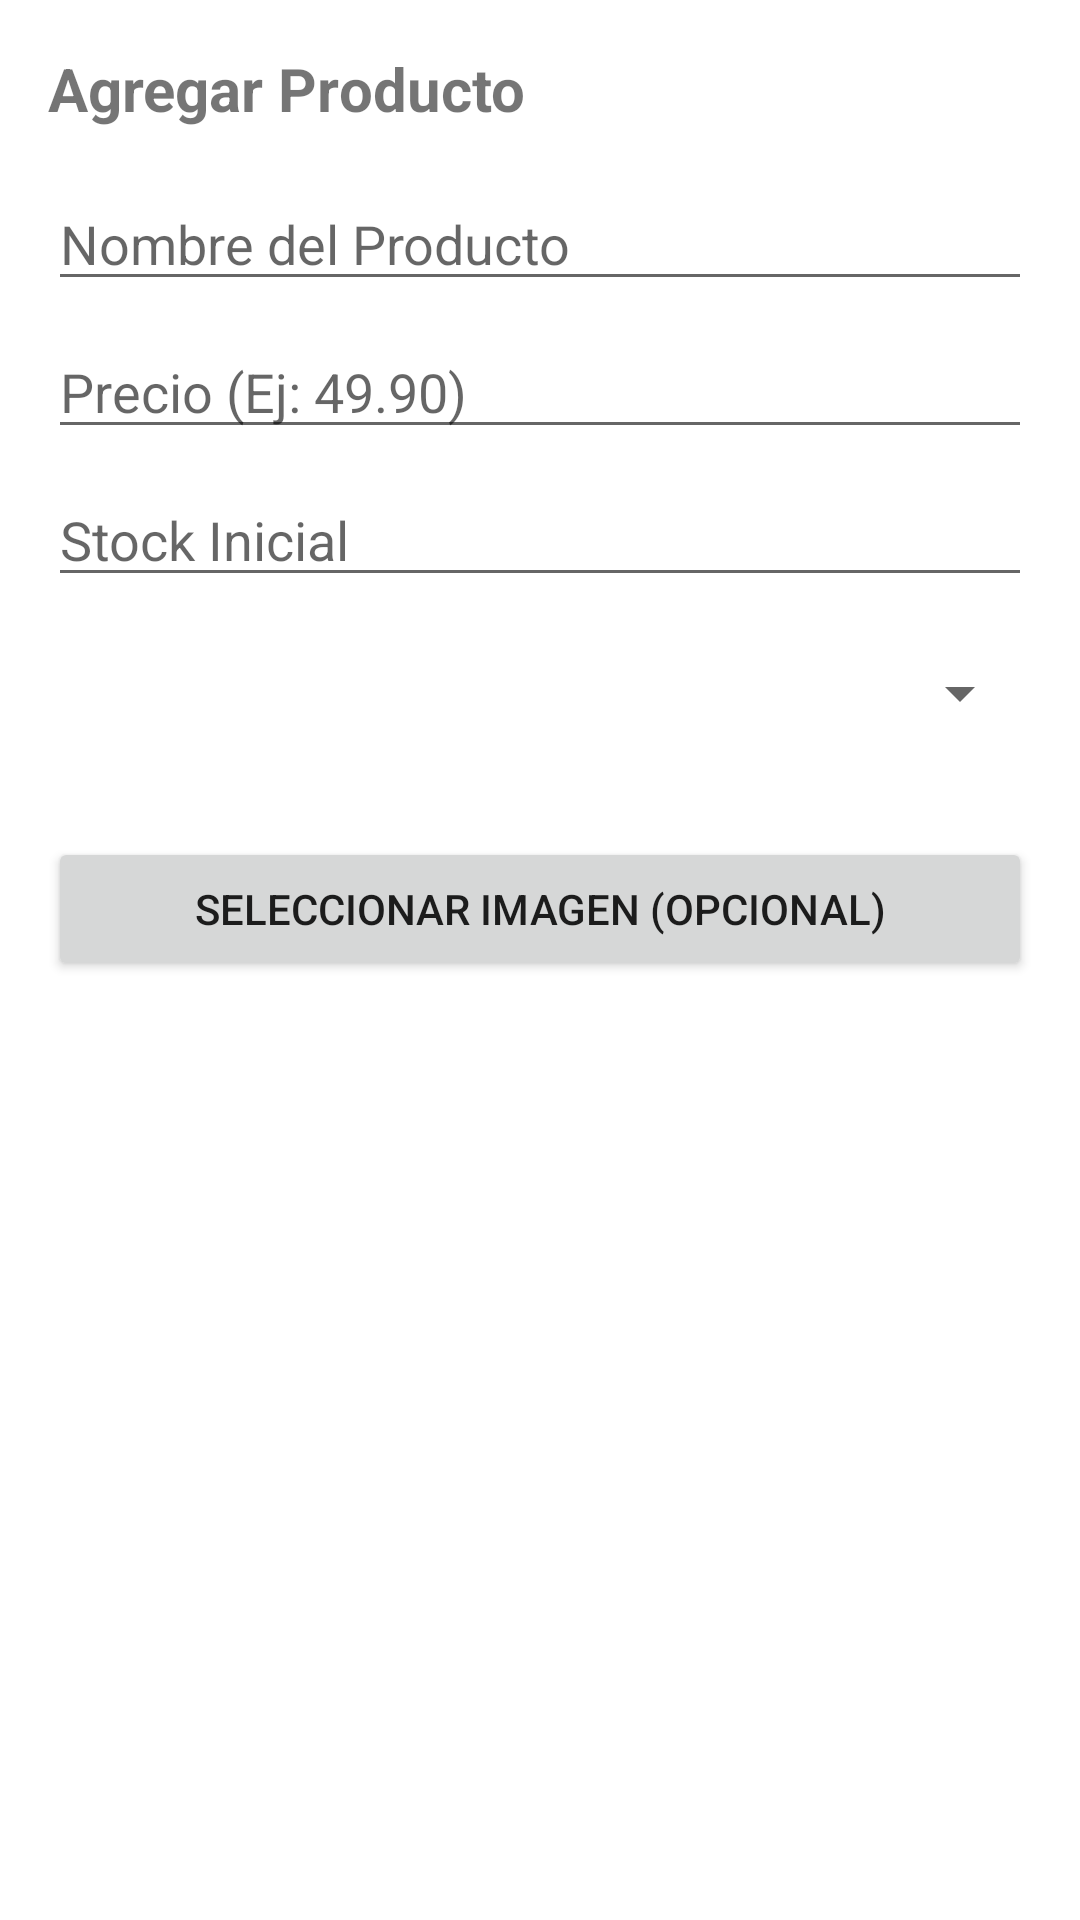

Produce the Android XML layout that renders to this screen, including the resource entries it uses.
<!-- AndroidManifest.xml: application theme Theme.BibliaApp -->
<!-- res/layout/dialog_agregar_producto.xml -->
<?xml version="1.0" encoding="utf-8"?>
<ScrollView xmlns:android="http://schemas.android.com/apk/res/android"
    android:layout_width="match_parent"
    android:layout_height="wrap_content"
    android:padding="16dp">

    <LinearLayout
        android:layout_width="match_parent"
        android:layout_height="wrap_content"
        android:orientation="vertical">

        <TextView
            android:layout_width="match_parent"
            android:layout_height="wrap_content"
            android:text="Agregar Producto"
            android:textSize="20sp"
            android:textStyle="bold"
            android:layout_marginBottom="16dp"/>

        <EditText
            android:id="@+id/etNombreProducto"
            android:layout_width="match_parent"
            android:layout_height="wrap_content"
            android:hint="Nombre del Producto"
            android:inputType="textCapWords"
            android:layout_marginBottom="8dp"/>

        <EditText
            android:id="@+id/etPrecioProducto"
            android:layout_width="match_parent"
            android:layout_height="wrap_content"
            android:hint="Precio (Ej: 49.90)"
            android:inputType="numberDecimal"
            android:layout_marginBottom="8dp"/>

        <EditText
            android:id="@+id/etStockProducto"
            android:layout_width="match_parent"
            android:layout_height="wrap_content"
            android:hint="Stock Inicial"
            android:inputType="number"
            android:layout_marginBottom="8dp"/>

        <Spinner
            android:id="@+id/spinnerCategoria"
            android:layout_width="match_parent"
            android:layout_height="wrap_content"
            android:minHeight="48dp"
            android:layout_marginBottom="8dp"/>

        <Button
            android:id="@+id/btnSeleccionarImagen"
            android:layout_width="match_parent"
            android:layout_height="wrap_content"
            android:text="Seleccionar Imagen (Opcional)"
            android:layout_marginTop="16dp"/>

    </LinearLayout>
</ScrollView>
<!-- resources referenced by this layout -->
<resources>
  <style name="Theme.BibliaApp" parent="Theme.MaterialComponents.DayNight.NoActionBar">
          <item name="android:editTextColor">@android:color/black</item>
          <item name="editTextColor">@android:color/black</item>
  
      </style>
</resources>
